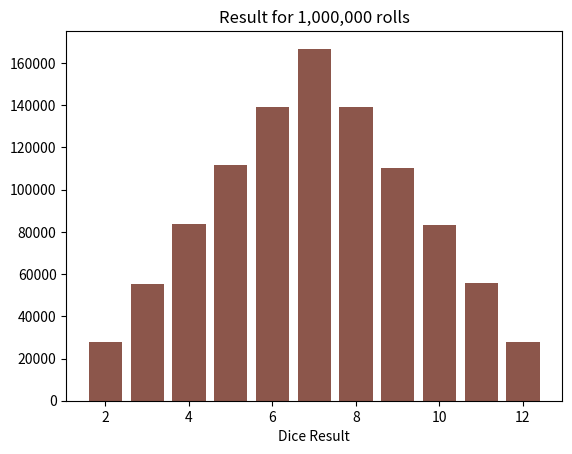

Generate this figure with matplotlib:
# Roll 2 dice and graph the results.
import matplotlib.pyplot as plt
import numpy as np

def main():
    calculate_dice_rolls(10)
    calculate_dice_rolls(100)
    calculate_dice_rolls(1000)
    calculate_dice_rolls(10000)
    calculate_dice_rolls(100000)
    calculate_dice_rolls(1000000)

def calculate_dice_rolls(total_rolls):
    dice_rolls = np.random.randint(1, 7, size=(2, total_rolls))
    dice_totals = np.sum(dice_rolls, axis=0)
    unique, counts = np.unique(dice_totals, return_counts=True)
    dice_results = dict(zip(unique, counts))

    # Insert missing values into the dictionary
    for roll in range(2, 13):
        if dice_results.get(roll) == None:
            dice_results[roll] = 0
    
    display_results(dice_results, total_rolls)

def display_results(dice_results, total_rolls):
    xaxis = np.array([])
    yaxis = np.array([])
    
    for roll in range(2, 13):
        xaxis = np.append(xaxis, roll)
        yaxis = np.append(yaxis, dice_results[roll])
    
    plt.bar(xaxis, yaxis)
    plt.xlabel("Dice Result")
    plt.title(f"Result for {total_rolls:,} rolls")
    plt.show()

main()